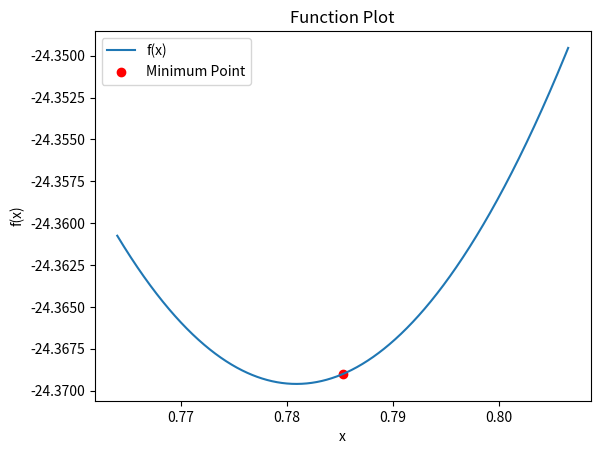

Generate this figure with matplotlib:
# -*- coding: utf-8 -*-
"""Golden section search algorithm

Automatically generated by Colaboratory.

Original file is located at
    https://colab.research.google.com/<link-removed>
"""

import math
import pandas as pd
import matplotlib.pyplot as plt
import numpy as np

def golden_section_search(f, a, b, tol):
    gr = 0.618
    iterations = []
    a_values = []
    b_values = []
    x1_values = []
    x2_values = []
    fx1_values = []
    fx2_values = []


    x1 = b - (b - a) * gr
    x2 = a + (b - a) * gr


    f1 = f(x1)
    f2 = f(x2)


    while abs(b - a) > tol:
        iterations.append(len(iterations) + 1)
        a_values.append(a)
        b_values.append(b)
        x1_values.append(x1)
        x2_values.append(x2)
        fx1_values.append(f1)
        fx2_values.append(f2)

        if f1 < f2:
            b = x2
            x2 = x1
            f2 = f1
            x1 = b - (b - a) * gr
            f1 = f(x1)
        else:
            a = x1
            x1 = x2
            f1 = f2
            x2 = a + (b - a) * gr
            f2 = f(x2)


    xmin = (a + b) / 2
    fmin = f(xmin)


    data = {
        'Iteration': iterations,
        'a': a_values,
        'b': b_values,
        'x1': x1_values,
        'x2': x2_values,
        'f(x1)': fx1_values,
        'f(x2)': fx2_values
    }
    df = pd.DataFrame(data)
    pd.set_option('display.max_columns', None)
    pd.set_option('display.width', None)


    x = np.linspace(a, b, 1000)
    y = f(x)
    plt.plot(x, y, label='f(x)')
    plt.scatter(xmin, fmin, color='red', label='Minimum Point')
    plt.xlabel('x')
    plt.ylabel('f(x)')
    plt.title('Function Plot')
    plt.legend()
    plt.show()

    return df, xmin, fmin, len(iterations)


def function(x):
    return x**4 - 14*x**3 + 60*x**2 - 70*x

tolerance = 0.05
df, xmin, fmin, num_iterations = golden_section_search(function, 0, 2, tolerance)

print("Minimum point (xmin):", xmin)
print("Minimum function value (fmin):", fmin)
print("Number of iterations:", num_iterations)

df